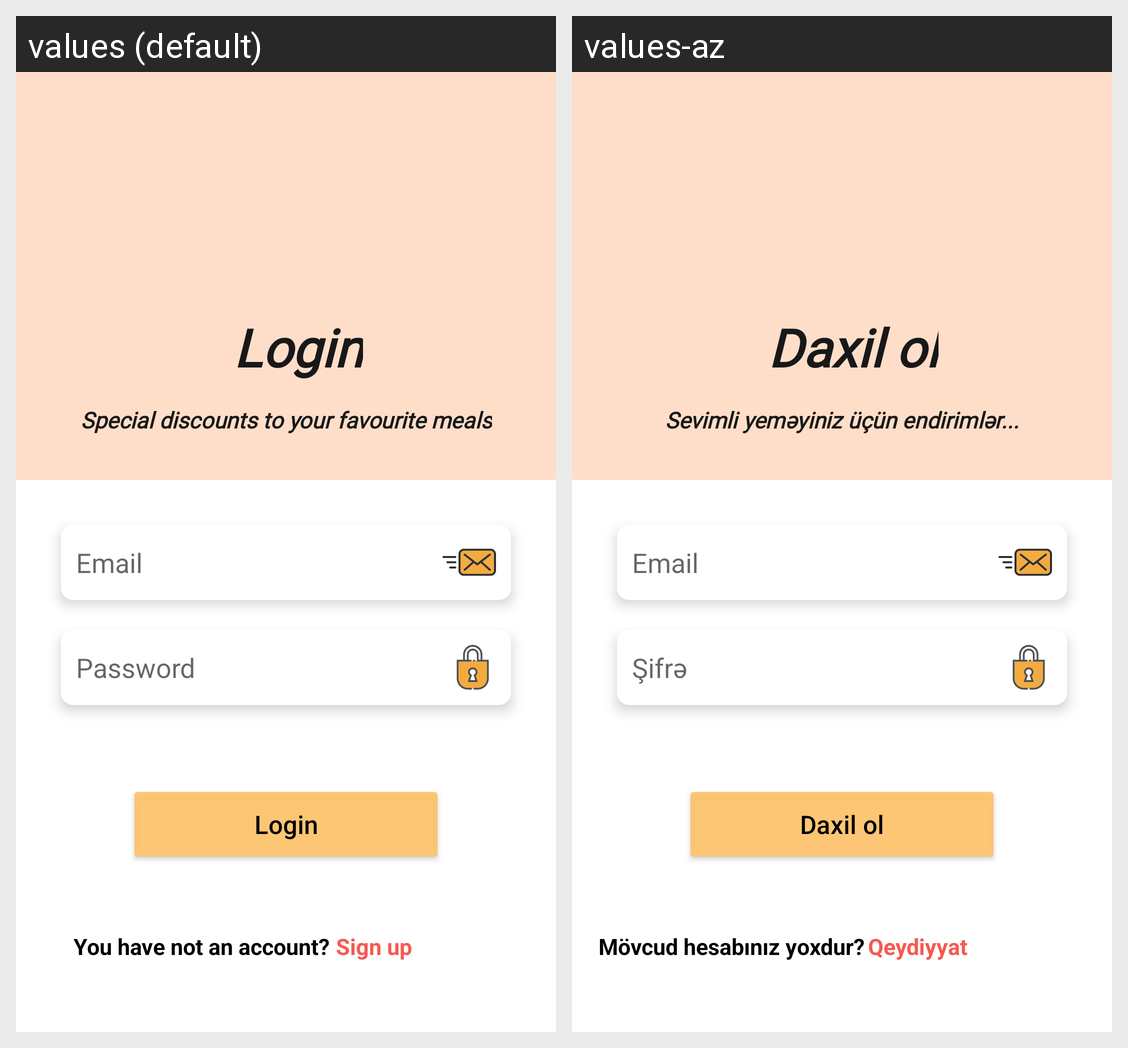

Translations of the strings shown on this Android screen, per locale in the grid:
Android screen res/layout/fragment_login.xml rendered under 2 locales, left to right: values (default), values-az. Device: Nexus 5 (rendered at 1080×1920; each locale shown at half size, 540×960, under a caption strip naming it); theme Theme.FoodDeliveryAppAbbGraduation.
Strings drawn on this screen, with the default value and each locale's value (text and hints the layout hard-codes, and strings that could not be matched under every locale, appear in the picture but are not listed):

login_text
  values: Login
  values-az: Daxil ol

login_info_text
  values: Special discounts to your favourite meals
  values-az: Sevimli yeməyiniz üçün endirimlər...

email_text
  values: Email
  values-az: Email

password_text
  values: Password
  values-az: Şifrə

login_to_register_text
  values: You have not an account?
  values-az: Mövcud hesabınız yoxdur?

sign_up_text
  values: Sign up
  values-az: Qeydiyyat
